Image classification data set "parts" (rahualrai/parts_classification on GitHub). Class labels (5): connector, gear, plate, shaft, spring.

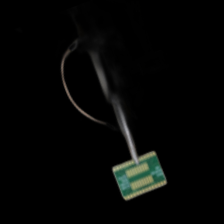
Label: plate

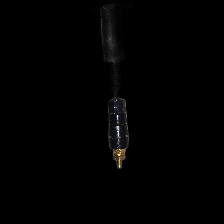
Label: connector

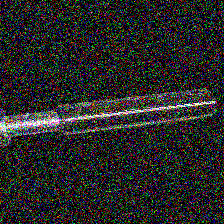
Label: shaft

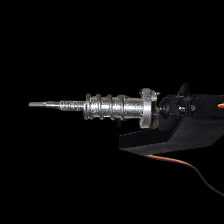
Label: spring

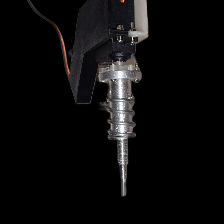
Label: spring

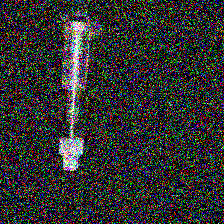
Label: gear
